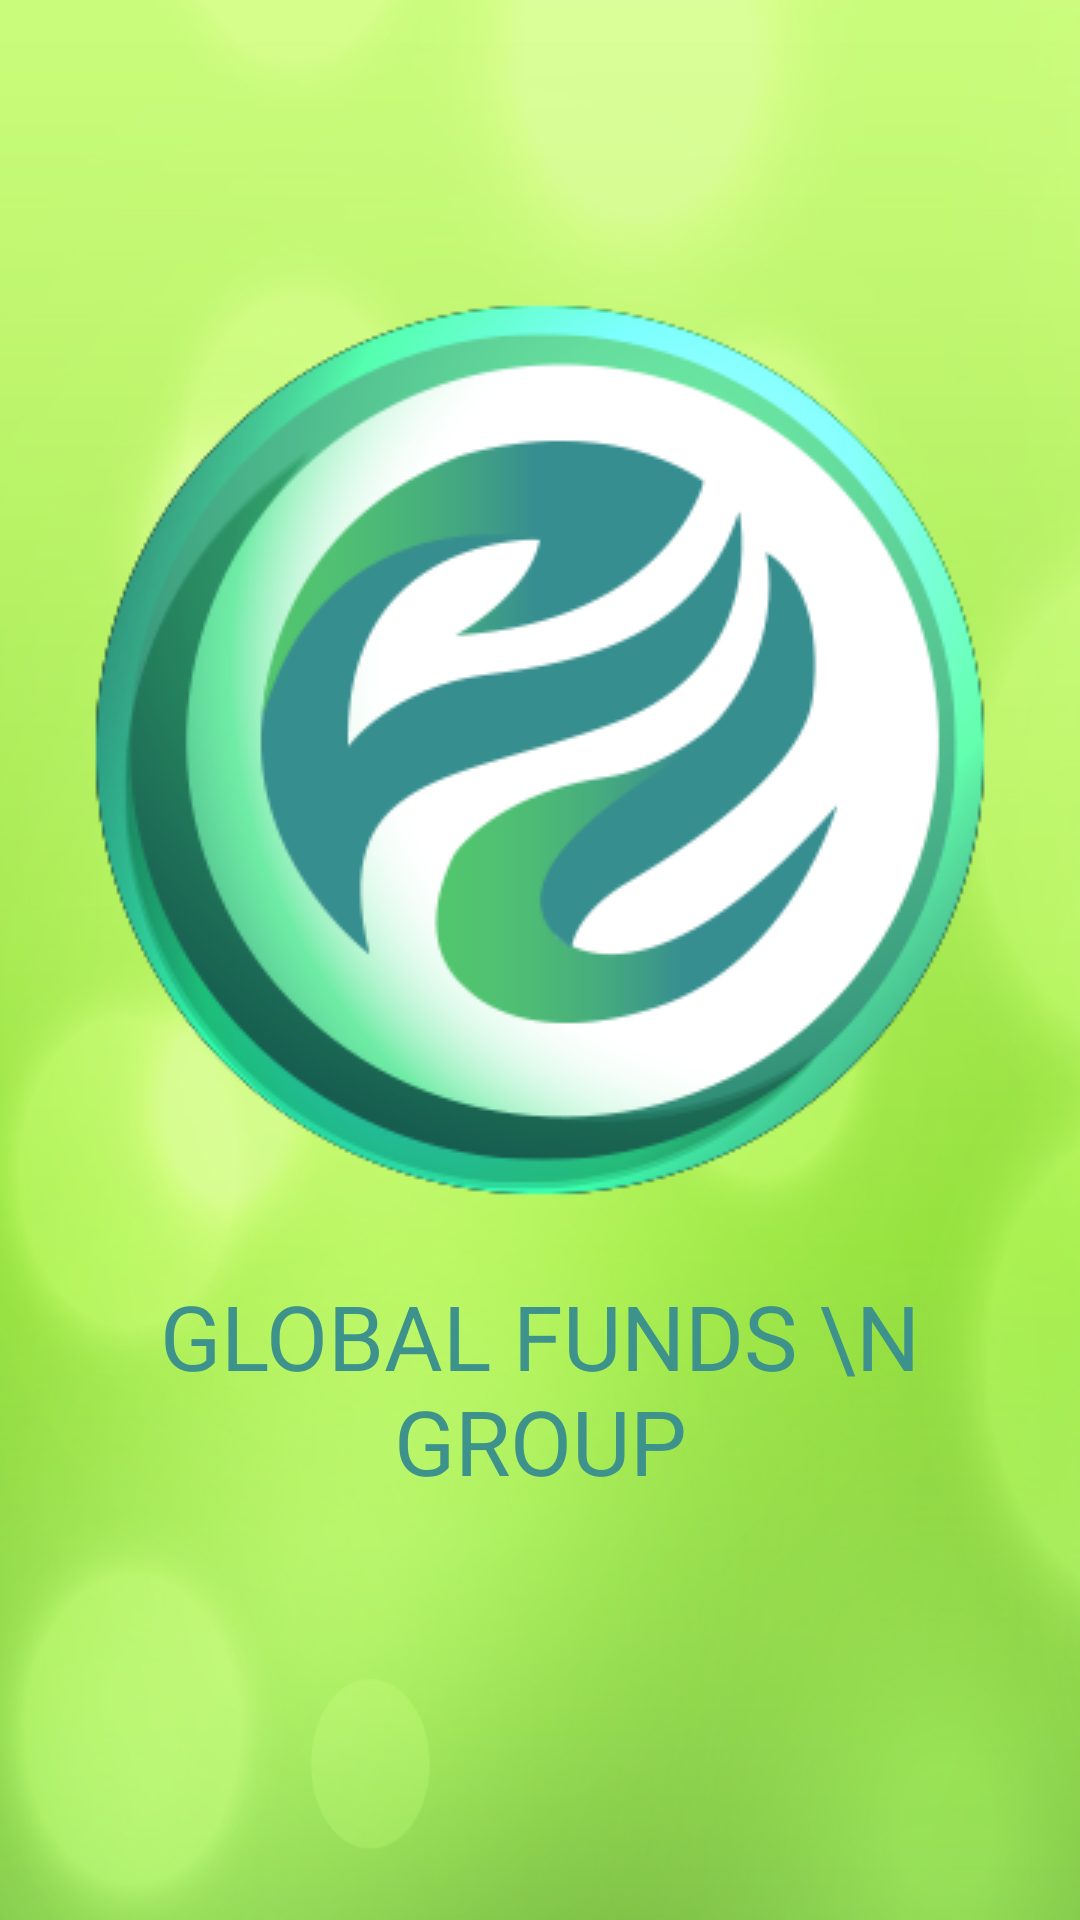

Produce the Android XML layout that renders to this screen, including the resource entries it uses.
<!-- AndroidManifest.xml: application theme AppTheme -->
<!-- res/layout/activity_splash_screen.xml -->
<?xml version="1.0" encoding="utf-8"?>
<LinearLayout
    xmlns:android="http://schemas.android.com/apk/res/android"
    xmlns:app="http://schemas.android.com/apk/res-auto"
    xmlns:tools="http://schemas.android.com/tools"
    android:layout_width="match_parent"
    android:layout_height="match_parent"
    android:background="@drawable/bg"
    android:gravity="center_horizontal"
    android:orientation="vertical"
    tools:context=".view.SplashScreen"
    >

    <ImageView
        android:layout_width="300dp"
        android:layout_height="300dp"
        android:layout_marginTop="100dp"
        android:background="@drawable/logo_300"
        ></ImageView>

    <TextView
        android:layout_width="wrap_content"
        android:layout_height="wrap_content"
        android:layout_marginTop="20dp"
        android:padding="5dp"
        android:fontFamily="@font/montserrat_bold"
        android:gravity="center"
        android:text="Global Funds \n Group"
        android:textAllCaps="true"
        android:textColor="@color/txt_color_green"
        android:textSize="30dp"
        >

    </TextView>
</LinearLayout>
<!-- resources referenced by this layout -->
<resources>
  <color name="txt_color_green">#3d928c</color>
  <!-- drawable bg: png bitmap (drawable, 117255 bytes) -->
  <!-- drawable logo_300: png bitmap (drawable, 48355 bytes) -->
  <style name="AppTheme" parent="Theme.AppCompat.Light.NoActionBar">
          
          <item name="colorPrimary">@color/colorPrimary</item>
          <item name="colorPrimaryDark">@color/colorPrimaryDark</item>
          <item name="colorAccent">@color/colorAccent</item>
      </style>
  <color name="colorPrimary">#32a677</color>
  <color name="colorPrimaryDark">#32a677</color>
  <color name="colorAccent">#32a677</color>
</resources>
